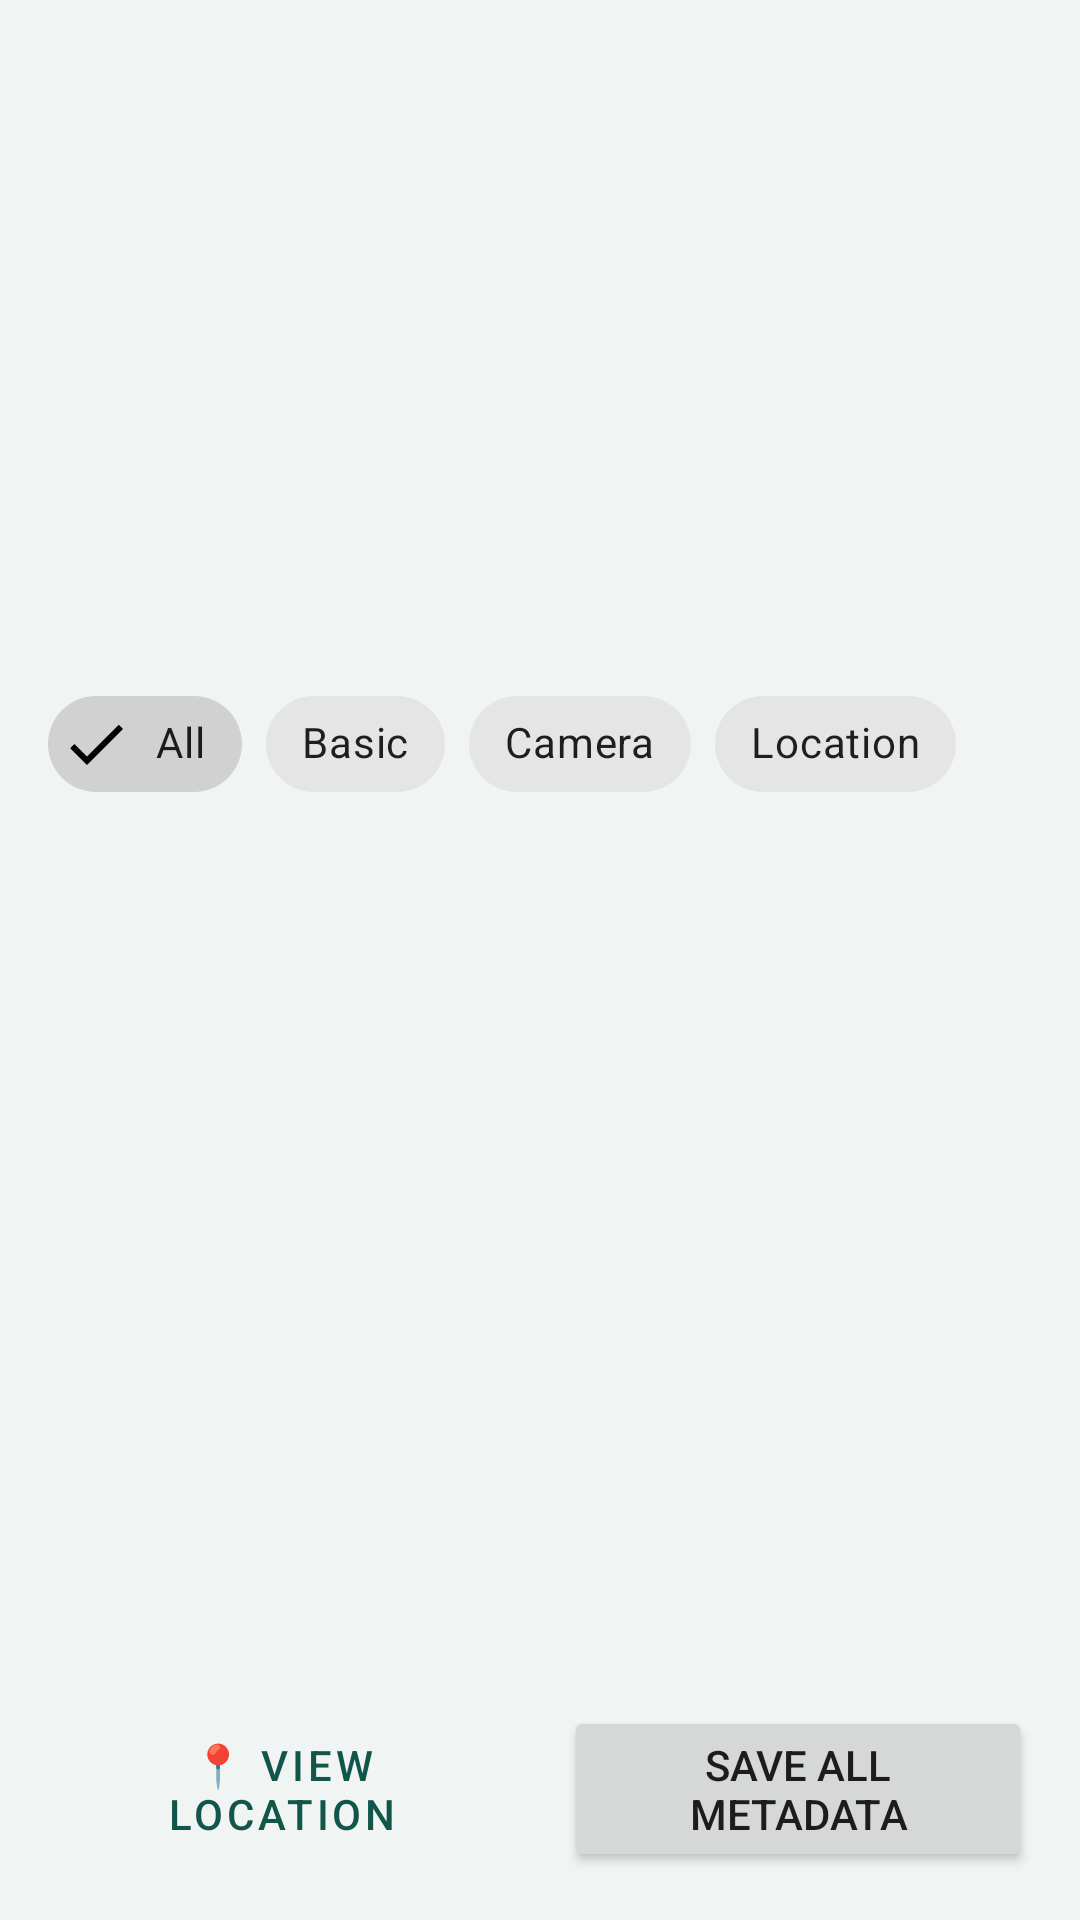

Layout XML and referenced resources for this Android screen:
<!-- AndroidManifest.xml: application theme Theme.ImageMeta -->
<!-- res/layout/fragment_edit.xml -->
<?xml version="1.0" encoding="utf-8"?>
<androidx.constraintlayout.widget.ConstraintLayout
        xmlns:android="http://schemas.android.com/apk/res/android"
        xmlns:app="http://schemas.android.com/apk/res-auto"
        xmlns:tools="http://schemas.android.com/tools"
        android:layout_width="match_parent"
        android:layout_height="match_parent"
        tools:context=".ui.edit.EditFragment">

    <com.google.android.material.imageview.ShapeableImageView
            android:id="@+id/selectedImageView"
            android:layout_width="match_parent"
            android:layout_height="200dp"
            android:layout_margin="16dp"
            app:layout_constraintTop_toTopOf="parent"
            app:layout_constraintStart_toStartOf="parent"
            app:layout_constraintEnd_toEndOf="parent"/>

    <com.google.android.material.chip.ChipGroup
        android:id="@+id/categoryChipGroup"
        android:layout_width="0dp"
        android:layout_height="wrap_content"
        android:layout_marginStart="16dp"
        android:layout_marginEnd="16dp"
        android:layout_marginTop="8dp"
        app:singleSelection="false"
        app:layout_constraintTop_toBottomOf="@id/selectedImageView"
        app:layout_constraintStart_toStartOf="parent"
        app:layout_constraintEnd_toEndOf="parent">

        <com.google.android.material.chip.Chip
            android:id="@+id/chipAll"
            style="@style/Widget.MaterialComponents.Chip.Filter"
            android:layout_width="wrap_content"
            android:layout_height="wrap_content"
            android:text="All"
            android:checked="true" />

        <com.google.android.material.chip.Chip
            android:id="@+id/chipBasic"
            style="@style/Widget.MaterialComponents.Chip.Filter"
            android:layout_width="wrap_content"
            android:layout_height="wrap_content"
            android:text="Basic" />

        <com.google.android.material.chip.Chip
            android:id="@+id/chipCamera"
            style="@style/Widget.MaterialComponents.Chip.Filter"
            android:layout_width="wrap_content"
            android:layout_height="wrap_content"
            android:text="Camera" />

        <com.google.android.material.chip.Chip
            android:id="@+id/chipLocation"
            style="@style/Widget.MaterialComponents.Chip.Filter"
            android:layout_width="wrap_content"
            android:layout_height="wrap_content"
            android:text="Location" />

    </com.google.android.material.chip.ChipGroup>

    <androidx.recyclerview.widget.RecyclerView
            android:id="@+id/exifRecyclerView"
            android:layout_width="match_parent"
            android:layout_height="0dp"
            app:layoutManager="androidx.recyclerview.widget.LinearLayoutManager"
            app:layout_constraintTop_toBottomOf="@id/categoryChipGroup"
            app:layout_constraintBottom_toTopOf="@id/buttonContainer"
            app:layout_constraintStart_toStartOf="parent"
            app:layout_constraintEnd_toEndOf="parent" 
            android:layout_marginTop="8dp"/>

    <LinearLayout
        android:id="@+id/buttonContainer"
        android:layout_width="0dp"
        android:layout_height="wrap_content"
        android:orientation="horizontal"
        android:layout_margin="16dp"
        app:layout_constraintBottom_toBottomOf="parent"
        app:layout_constraintStart_toStartOf="parent"
        app:layout_constraintEnd_toEndOf="parent">

        <Button
            android:id="@+id/viewLocationButton"
            style="@style/Widget.MaterialComponents.Button.OutlinedButton"
            android:layout_width="0dp"
            android:layout_height="wrap_content"
            android:layout_weight="1"
            android:layout_marginEnd="8dp"
            android:text="📍 View Location"
            android:textAlignment="center" />

        <Button
            android:id="@+id/saveButton"
            android:layout_width="0dp"
            android:layout_height="wrap_content"
            android:layout_weight="1"
            android:layout_marginStart="8dp"
            android:text="@string/save_all_metadata"
            android:textAlignment="center" />

    </LinearLayout>

</androidx.constraintlayout.widget.ConstraintLayout>
<!-- resources referenced by this layout -->
<resources>
  <string name="save_all_metadata">Save All Metadata</string>
  <style name="Theme.ImageMeta" parent="Theme.MaterialComponents.DayNight.DarkActionBar">
          
          <item name="colorPrimary">@color/green_primary</item>
          <item name="android:colorPrimary">@color/green_primary</item>
          <item name="android:colorPrimaryDark">@color/green_primary_dark</item>
          <item name="colorPrimaryVariant">@color/green_primary_dark</item>
          <item name="colorOnPrimary">@color/text_on_primary</item>
          
          <item name="colorSecondary">@color/green_accent</item>
          <item name="colorSecondaryVariant">@color/green_accent</item>
          <item name="colorOnSecondary">@color/text_on_primary</item>
          
          <item name="android:statusBarColor">?attr/colorPrimaryVariant</item>
  
          
          <item name="android:colorBackground">@color/green_surface</item>
          
          <item name="materialCardViewStyle">@style/Widget.App.CardView</item>
      </style>
  <color name="green_primary">#12554B</color>
  <color name="green_primary_dark">#0A3832</color>
  <color name="text_on_primary">#FFFFFF</color>
  <color name="green_accent">#00A98F</color>
  <color name="green_surface">#F0F5F4</color>
  <style name="Widget.App.CardView" parent="Widget.MaterialComponents.CardView">
          <item name="cardElevation">4dp</item>
          <item name="cardBackgroundColor">@color/white</item>
      </style>
  <color name="white">#FFFFFFFF</color>
</resources>
